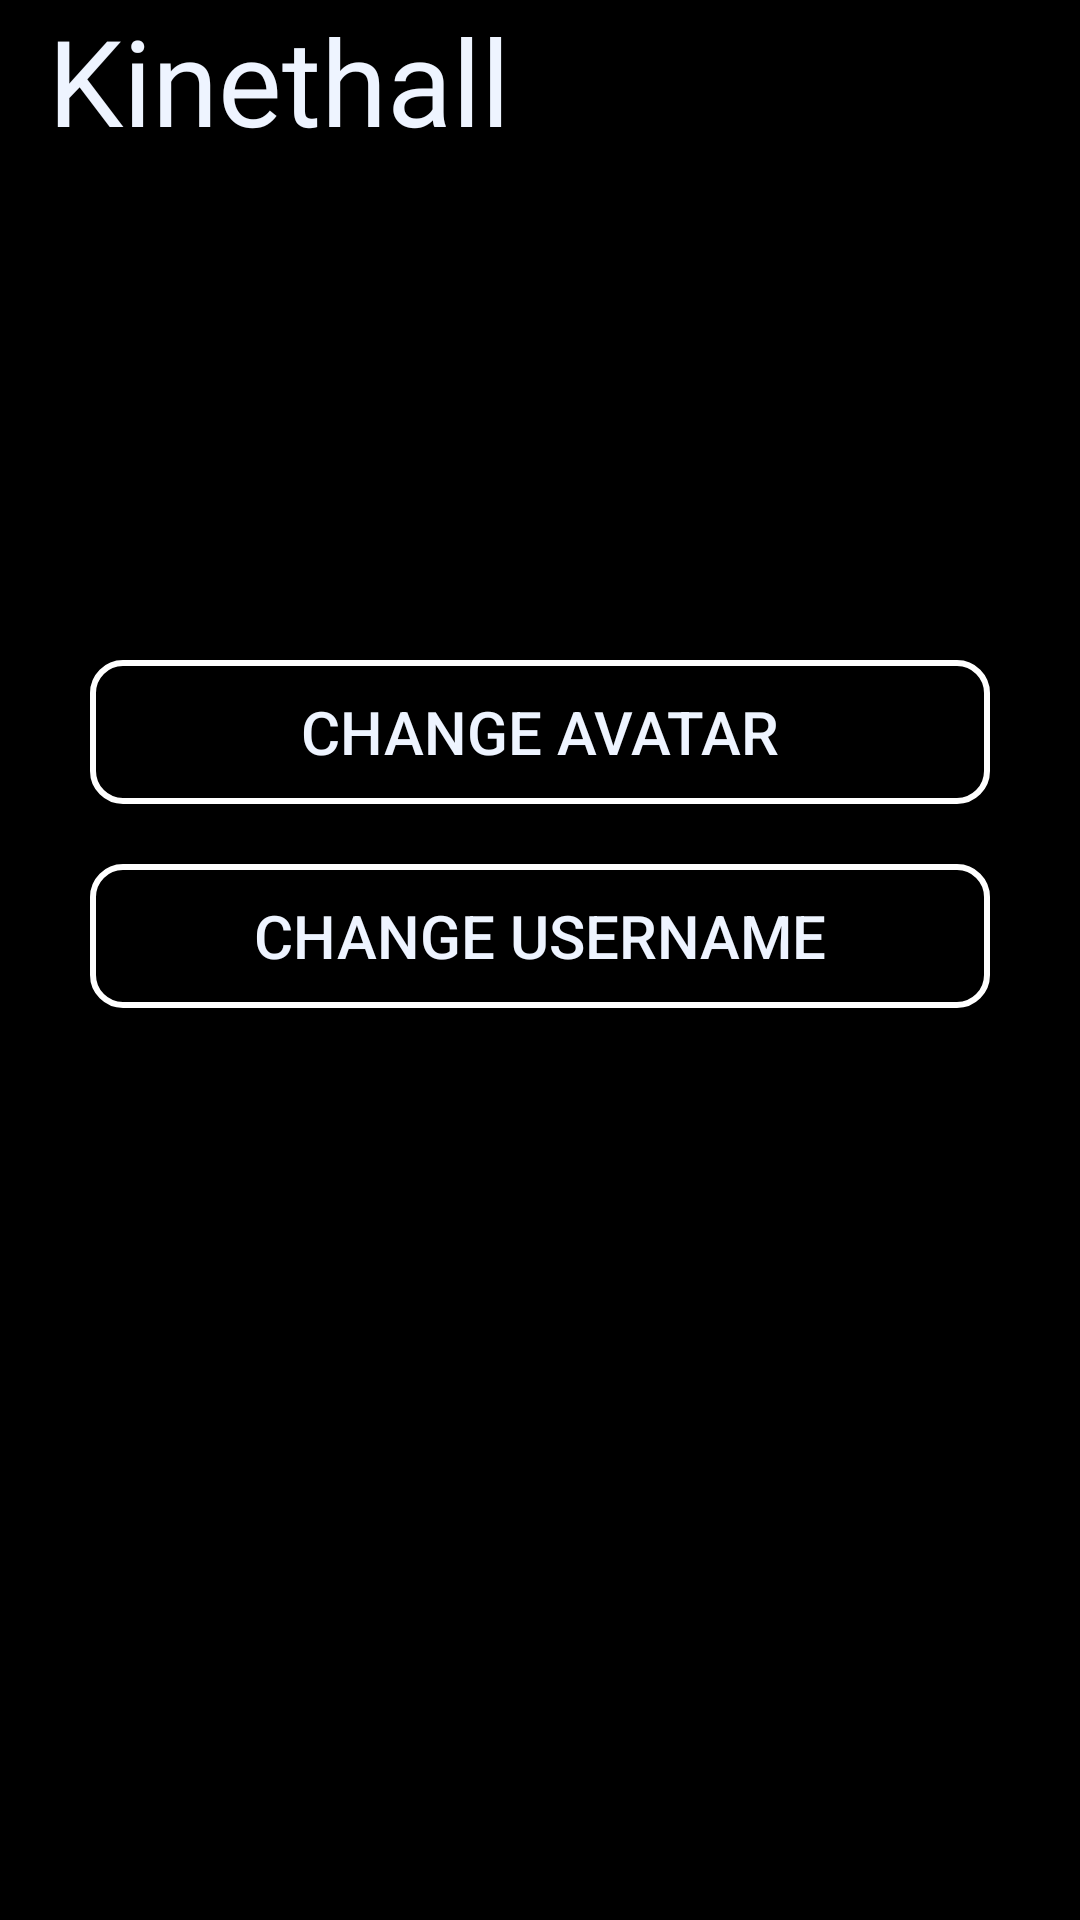

Here is an Android app screen rendered from its layout file. Give the layout XML and the strings, colors and styles it references.
<!-- AndroidManifest.xml: application theme Theme.Kinethall -->
<!-- res/layout/activity_profile_settings.xml -->
<?xml version="1.0" encoding="utf-8"?>
<RelativeLayout xmlns:android="http://schemas.android.com/apk/res/android"
    xmlns:app="http://schemas.android.com/apk/res-auto"
    xmlns:tools="http://schemas.android.com/tools"
    android:layout_width="match_parent"
    android:layout_height="match_parent"
    android:background="@color/black"
    tools:context=".ProfileSettings">

    <androidx.appcompat.widget.Toolbar
        android:layout_width="match_parent"
        android:layout_height="43sp"
        android:background="@color/black">

        <TextView
            android:id="@+id/textView4"
            android:layout_marginLeft="10sp"
            android:layout_marginRight="10sp"
            android:layout_width="fill_parent"
            android:layout_height="wrap_content"
            android:layout_gravity="left"
            android:fontFamily="@font/freestylescriptregular"
            android:scaleType="fitCenter"
            android:text="Kinethall"
            android:textColor="@color/TextColorLogo"
            android:textSize="40sp"
            app:layout_constraintEnd_toEndOf="parent"
            app:layout_constraintStart_toStartOf="parent" />

    </androidx.appcompat.widget.Toolbar>

    <LinearLayout
        android:layout_width="wrap_content"
        android:layout_height="match_parent"
        android:layout_centerInParent="true">

        

    </LinearLayout>

    <LinearLayout
        android:layout_width="match_parent"
        android:layout_height="match_parent"
        android:orientation="vertical">

        <Space
            android:id="@+id/space2"
            android:layout_width="match_parent"
            android:layout_height="220sp" />

        

        <androidx.appcompat.widget.AppCompatButton
            android:id="@+id/bChangeAvatar"
            android:layout_width="300sp"
            android:layout_height="wrap_content"
            android:background="@drawable/my_button_bg_black"
            android:textColor="@color/TextColorLogo"
            android:textSize="20sp"
            android:layout_gravity="center"
            android:text="Change Avatar"/>


        

        <Space
            android:layout_width="match_parent"
            android:layout_height="20sp"/>

        <androidx.appcompat.widget.AppCompatButton
            android:id="@+id/bChangeUsername"
            android:layout_width="300sp"
            android:layout_height="wrap_content"
            android:background="@drawable/my_button_bg_black"
            android:textColor="@color/TextColorLogo"
            android:textSize="20sp"
            android:layout_gravity="center"
            android:text="Change Username"/>


        


    </LinearLayout>



</RelativeLayout>
<!-- resources referenced by this layout -->
<resources>
  <color name="ButtonBackground">#CC5858</color>
  <color name="ButtonBackground1">#000000</color>
  <color name="TextColorLogo">#EEF4FF</color>
  <color name="black">#FF000000</color>
  <!-- drawable my_button_bg_black (drawable) -->
  <?xml version="1.0" encoding="utf-8"?>
  <shape xmlns:android="http://schemas.android.com/apk/res/android"
      android:shape="rectangle" >
  
      <solid android:color="#000000" />
  
      <stroke
          android:width="2sp"
          android:color="#FFFFFF" />
  
      <corners
          android:radius="10sp"/>
  
  </shape>
  <!-- mipmap ic_profile_pic_dog_round: png bitmap (mipmap-xhdpi, 4834 bytes) -->
  <style name="Theme.Kinethall" parent="Theme.MaterialComponents.DayNight.DarkActionBar">
          
          <item name="colorPrimary">@color/purple_500</item>
          <item name="colorPrimaryVariant">@color/black</item>
          <item name="colorOnPrimary">@color/white</item>
          
          <item name="colorSecondary">@color/teal_200</item>
          <item name="colorSecondaryVariant">@color/teal_700</item>
          <item name="colorOnSecondary">@color/black</item>
          
          <item name="android:statusBarColor" tools:targetApi="l">?attr/colorPrimaryVariant</item>
          
      </style>
  <color name="purple_500">#FF6200EE</color>
  <color name="white">#FFFFFFFF</color>
  <color name="teal_200">#FF03DAC5</color>
  <color name="teal_700">#FF018786</color>
</resources>
